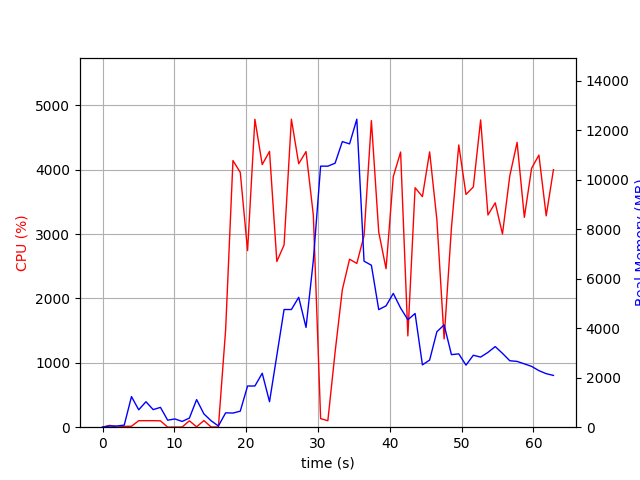

Source data for this figure (header and first rows):
elapsed_time, nproc, cpu, mem_real, mem_virtual
4.029273986816406e-05, 1, 0.0, 8.098, 3185
1.006, 2, 28.8, 48.5, 160.4
2.014, 2, 1.0, 49.99, 161.5
3.02, 2, 12.9, 84.08, 1378
4.029, 6, 14.9, 1235, 4283
5.037, 4, 101.2, 702.8, 3191
6.045, 5, 101.3, 1028, 3808
7.052, 3, 101.3, 709.9, 2820
8.06, 3, 99.2, 801.2, 2932
9.067, 3, 1.0, 283.4, 2300
10.08, 3, 2.0, 333.2, 2354
11.08, 3, 3.0, 233, 2274
12.09, 3, 99.3, 367.9, 2368
13.1, 9, 5.9, 1114, 4818
14.11, 4, 103.0, 537.2, 2822
15.12, 3, 3.0, 258.9, 2315
16.13, 2, 2.0, 49.2, 94.82
17.14, 1, 1517, 580.7, 4496
18.16, 1, 4143, 571, 4894
19.17, 1, 3959, 647.2, 4930
20.19, 1, 2744, 1664, 6782
21.21, 1, 4785, 1664, 6782
22.23, 1, 4080, 2178, 8318
23.25, 1, 4286, 1030, 8318
24.27, 1, 2574, 2898, 8902
25.27, 1, 2832, 4752, 12800
26.29, 1, 4786, 4752, 12800
27.31, 1, 4093, 5245, 12800
28.33, 1, 4283, 4030, 12800
29.35, 1, 3293, 6742, 16782
30.36, 1, 133.5, 10542, 21902
31.37, 1, 100.3, 10542, 21902
32.38, 1, 1166, 10661, 21909
33.38, 1, 2136, 11535, 21978
34.39, 1, 2610, 11441, 28212
35.4, 1, 2545, 12439, 28284
36.41, 1, 2974, 6705, 28327
37.43, 1, 4763, 6541, 28327
38.45, 1, 3032, 4748, 28461
39.47, 1, 2462, 4900, 28461
40.48, 1, 3894, 5403, 28461
41.5, 1, 4275, 4812, 28461
42.51, 1, 1418, 4340, 28461
43.52, 1, 3721, 4592, 28461
44.53, 1, 3583, 2518, 28534
45.54, 1, 4277, 2711, 28534
46.55, 1, 3224, 3855, 28534
47.56, 1, 1372, 4132, 28534
48.58, 1, 3099, 2931, 28534
49.6, 1, 4385, 2962, 28534
50.6, 1, 3616, 2507, 28534
51.62, 1, 3732, 2905, 28534
52.64, 1, 4774, 2832, 28534
53.66, 1, 3297, 3021, 28534
54.67, 1, 3486, 3255, 28534
55.68, 1, 3001, 2983, 28542
56.7, 1, 3905, 2684, 28542
57.72, 1, 4425, 2657, 28542
58.73, 1, 3260, 2557, 28542
59.74, 1, 4023, 2457, 28552
... 3 more rows
